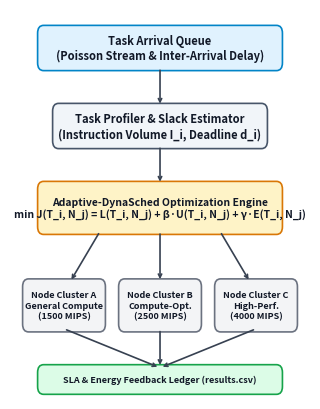

The script that saved this image:
#!/usr/bin/env python3
"""Flowchart Builder CLI.
Generates Mermaid architecture specification and renders IEEE publication-grade
system architecture diagram (600 DPI line art, 3.5 in width, vector PDF).
"""
import argparse
import json
import os
import sys

MERMAID_TEMPLATE = """graph TD
    A[Task Arrival Queue<br/>Poisson Process &lambda;] --> B[Task Profiler & Slack Estimator]
    B --> C[Adaptive-DynaSched Core Engine]
    C -->|Evaluate Cost J| D{Multi-Objective Utility}
    D -->|Latency + SLA + Energy| E[Optimal Node Selector]
    E --> F1[Node N1: General Compute<br/>1500 MIPS]
    E --> F2[Node N2: Compute-Optimized<br/>2500 MIPS]
    E --> F3[Node N3: High-Performance<br/>4000 MIPS]
    F1 --> G[SLA & Energy Feedback Monitor]
    F2 --> G
    F3 --> G
    G -.->|Dynamic Availability| C
"""

def render_architecture_diagram(output_dir="paper/figures", fig_number=2, width_in=3.5, dpi=600):
    import matplotlib
    matplotlib.use("Agg")
    import matplotlib.pyplot as plt
    import matplotlib.patches as patches

    os.makedirs(output_dir, exist_ok=True)

    # 1. Save Mermaid file
    mmd_path = os.path.join(output_dir, f"fig_{fig_number}_arch.mmd")
    with open(mmd_path, "w", encoding="utf-8") as f:
        f.write(MERMAID_TEMPLATE.strip() + "\n")

    # 2. Render crisp 600 DPI line art diagram using Matplotlib
    fig_height = 4.2
    fig, ax = plt.subplots(figsize=(width_in, fig_height), dpi=dpi)
    ax.set_xlim(0, 100)
    ax.set_ylim(0, 100)
    ax.axis("off")

    def draw_box(x, y, w, h, text, bg="#f0f4f8", border="#1f77b4", title_font=8, sub_font=6.5):
        box = patches.FancyBboxPatch(
            (x, y), w, h,
            boxstyle="round,pad=0.8,rounding_size=2",
            facecolor=bg,
            edgecolor=border,
            linewidth=1.2
        )
        ax.add_patch(box)
        ax.text(x + w/2, y + h/2, text, ha="center", va="center", fontsize=title_font, wrap=True, fontweight="bold", color="#111827")

    def draw_arrow(x1, y1, x2, y2, label=""):
        ax.annotate(
            label,
            xy=(x2, y2), xytext=(x1, y1),
            arrowprops=dict(facecolor="#374151", edgecolor="#374151", arrowstyle="->", lw=1.2),
            ha="center", va="center", fontsize=6, color="#4b5563"
        )

    # Diagram components
    draw_box(10, 85, 80, 10, "Task Arrival Queue\n(Poisson Stream & Inter-Arrival Delay)", bg="#e0f2fe", border="#0284c7")
    draw_arrow(50, 85, 50, 75)

    draw_box(15, 65, 70, 10, "Task Profiler & Slack Estimator\n(Instruction Volume I_i, Deadline d_i)", bg="#f1f5f9", border="#475569")
    draw_arrow(50, 65, 50, 55)

    draw_box(10, 43, 80, 12, "Adaptive-DynaSched Optimization Engine\nmin J(T_i, N_j) = L(T_i, N_j) + \u03b2\u00b7U(T_i, N_j) + \u03b3\u00b7E(T_i, N_j)", bg="#fef3c7", border="#d97706", title_font=7.5)
    
    draw_arrow(30, 43, 20, 30)
    draw_arrow(50, 43, 50, 30)
    draw_arrow(70, 43, 80, 30)

    # Nodes
    draw_box(5, 18, 26, 12, "Node Cluster A\nGeneral Compute\n(1500 MIPS)", bg="#f3f4f6", border="#6b7280", title_font=6.5)
    draw_box(37, 18, 26, 12, "Node Cluster B\nCompute-Opt.\n(2500 MIPS)", bg="#f3f4f6", border="#6b7280", title_font=6.5)
    draw_box(69, 18, 26, 12, "Node Cluster C\nHigh-Perf.\n(4000 MIPS)", bg="#f3f4f6", border="#6b7280", title_font=6.5)

    draw_arrow(18, 18, 50, 8)
    draw_arrow(50, 18, 50, 8)
    draw_arrow(82, 18, 50, 8)

    draw_box(10, 2, 80, 6, "SLA & Energy Feedback Ledger (results.csv)", bg="#dcfce7", border="#16a34a", title_font=6.5)

    plt.tight_layout()

    png_path = os.path.join(output_dir, f"fig_{fig_number}.png")
    pdf_path = os.path.join(output_dir, f"fig_{fig_number}.pdf")
    meta_path = os.path.join(output_dir, f"fig_{fig_number}.json")

    fig.savefig(png_path, dpi=dpi, bbox_inches="tight")
    fig.savefig(pdf_path, bbox_inches="tight")
    plt.close(fig)

    caption = f"Fig. {fig_number}. Proposed Adaptive-DynaSched system architecture and scheduling pipeline."
    meta = {
        "figure_number": fig_number,
        "caption": caption,
        "type": "architecture_diagram",
        "width_in": width_in,
        "dpi": dpi,
        "png_path": png_path,
        "pdf_path": pdf_path,
        "mmd_path": mmd_path
    }

    with open(meta_path, "w", encoding="utf-8") as f:
        json.dump(meta, f, indent=2)

    return {
        "status": "success",
        "fig_number": fig_number,
        "caption": caption,
        "png_file": png_path,
        "pdf_file": pdf_path,
        "mmd_file": mmd_path,
        "meta_file": meta_path
    }

def main():
    parser = argparse.ArgumentParser(description="Build IEEE architecture diagram.")
    parser.add_argument("--output-dir", default="paper/figures", help="Figures output directory")
    parser.add_argument("--fig-number", type=int, default=2, help="Figure number (default: 2)")
    parser.add_argument("--dpi", type=int, default=600, help="Line art DPI (>=600)")
    parser.add_argument("--width", type=float, default=3.5, help="Width in inches")

    args = parser.parse_args()

    try:
        res = render_architecture_diagram(
            output_dir=args.output_dir,
            fig_number=args.fig_number,
            width_in=args.width,
            dpi=args.dpi
        )
        print(json.dumps(res, indent=2))
        sys.exit(0)
    except Exception as e:
        print(json.dumps({"error": str(e)}), file=sys.stderr)
        sys.exit(1)

if __name__ == "__main__":
    main()
